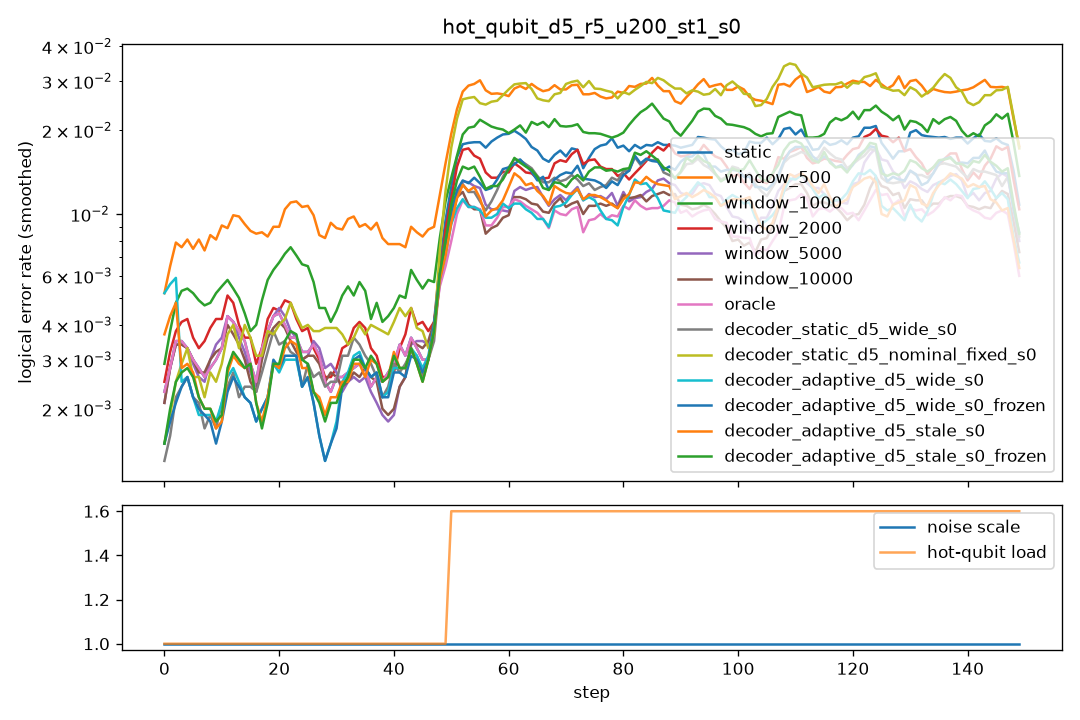

The data file committed next to this chart (first rows):
step, scale, n_hot, hot_p, static, window_500, window_1000, window_2000, window_5000, window_10000, oracle, decoder_static_d5_wide_s0, decoder_static_d5_nominal_fixed_s0, decoder_adaptive_d5_wide_s0, decoder_adaptive_d5_wide_s0_frozen, decoder_adaptive_d5_stale_s0, decoder_adaptive_d5_stale_s0_frozen
0, 1.0, 0, 0.0, 0.003, 0.007, 0.003, 0.0025, 0.0025, 0.0025, 0.003, 0.001, 0.0005, 0.0205, 0.002, 0.0125, 0.0015
1, 1.0, 0, 0.0, 0.0035, 0.0095, 0.0055, 0.0035, 0.003, 0.003, 0.0035, 0.002, 0.001, 0.0025, 0.0025, 0.0025, 0.0025
2, 1.0, 0, 0.0, 0.005, 0.0095, 0.006, 0.0065, 0.005, 0.005, 0.005, 0.0035, 0.006, 0.003, 0.003, 0.0035, 0.0035
3, 1.0, 0, 0.0, 0.0025, 0.0065, 0.0045, 0.0035, 0.0035, 0.0035, 0.0025, 0.0015, 0.002, 0.002, 0.0015, 0.003, 0.0025
4, 1.0, 0, 0.0, 0.0035, 0.007, 0.005, 0.003, 0.003, 0.003, 0.0035, 0.003, 0.003, 0.0015, 0.0015, 0.0025, 0.0025
5, 1.0, 0, 0.0, 0.003, 0.0055, 0.0055, 0.004, 0.0025, 0.0025, 0.003, 0.002, 0.0025, 0.0035, 0.0035, 0.0025, 0.0025
6, 1.0, 0, 0.0, 0.0025, 0.012, 0.006, 0.004, 0.0025, 0.0025, 0.0025, 0.003, 0.003, 0.003, 0.0035, 0.003, 0.003
7, 1.0, 0, 0.0, 0.0035, 0.0065, 0.005, 0.0035, 0.003, 0.0035, 0.0035, 0.0015, 0.0025, 0.001, 0.001, 0.0025, 0.0025
8, 1.0, 0, 0.0, 0.0015, 0.0095, 0.003, 0.002, 0.002, 0.002, 0.0015, 0.001, 0.002, 0.0005, 0.0005, 0.0005, 0.0005
9, 1.0, 0, 0.0, 0.0025, 0.0035, 0.004, 0.004, 0.0025, 0.003, 0.0025, 0.001, 0.001, 0.0015, 0.001, 0.0015, 0.0015
10, 1.0, 0, 0.0, 0.004, 0.0105, 0.006, 0.006, 0.005, 0.004, 0.004, 0.003, 0.005, 0.0035, 0.003, 0.0025, 0.0025
11, 1.0, 0, 0.0, 0.0035, 0.0105, 0.008, 0.0055, 0.0045, 0.0035, 0.0035, 0.002, 0.002, 0.0025, 0.002, 0.0015, 0.002
12, 1.0, 0, 0.0, 0.005, 0.0115, 0.0065, 0.0035, 0.004, 0.004, 0.005, 0.0035, 0.0045, 0.0025, 0.0025, 0.003, 0.003
13, 1.0, 0, 0.0, 0.0065, 0.0085, 0.0045, 0.0065, 0.0055, 0.0055, 0.0065, 0.0025, 0.006, 0.003, 0.003, 0.005, 0.005
14, 1.0, 0, 0.0, 0.0015, 0.0085, 0.002, 0.0025, 0.0015, 0.0015, 0.0015, 0.0025, 0.0025, 0.0025, 0.0025, 0.0035, 0.0035
15, 1.0, 0, 0.0, 0.0025, 0.01, 0.004, 0.002, 0.0025, 0.0025, 0.0025, 0.0005, 0.0015, 0.002, 0.002, 0.0015, 0.0015
16, 1.0, 0, 0.0, 0.002, 0.0075, 0.005, 0.0035, 0.0025, 0.0015, 0.002, 0.003, 0.0055, 0.001, 0.001, 0.001, 0.001
17, 1.0, 0, 0.0, 0.002, 0.009, 0.0035, 0.0035, 0.0015, 0.0015, 0.002, 0.0035, 0.0025, 0.002, 0.002, 0.0035, 0.0035
18, 1.0, 0, 0.0, 0.0045, 0.0075, 0.0055, 0.003, 0.004, 0.0045, 0.0045, 0.002, 0.0035, 0.0015, 0.0015, 0.001, 0.001
19, 1.0, 0, 0.0, 0.0055, 0.009, 0.0065, 0.0045, 0.0055, 0.005, 0.0055, 0.0045, 0.0025, 0.0035, 0.0035, 0.002, 0.0015
20, 1.0, 0, 0.0, 0.005, 0.0085, 0.0085, 0.0065, 0.0055, 0.0055, 0.005, 0.003, 0.005, 0.003, 0.003, 0.0035, 0.0035
21, 1.0, 0, 0.0, 0.0045, 0.011, 0.0075, 0.0055, 0.005, 0.003, 0.0045, 0.006, 0.005, 0.0045, 0.005, 0.0045, 0.005
22, 1.0, 0, 0.0, 0.0025, 0.009, 0.0055, 0.003, 0.003, 0.0025, 0.0025, 0.0015, 0.004, 0.001, 0.001, 0.003, 0.0035
23, 1.0, 0, 0.0, 0.0025, 0.0145, 0.008, 0.005, 0.0025, 0.0035, 0.0025, 0.0025, 0.0045, 0.003, 0.003, 0.0035, 0.004
24, 1.0, 0, 0.0, 0.0035, 0.012, 0.0085, 0.004, 0.003, 0.003, 0.0035, 0.003, 0.0055, 0.0035, 0.0035, 0.003, 0.003
25, 1.0, 0, 0.0, 0.005, 0.009, 0.006, 0.0035, 0.0045, 0.004, 0.005, 0.0025, 0.0025, 0.003, 0.003, 0.003, 0.003
26, 1.0, 0, 0.0, 0.0025, 0.0085, 0.005, 0.0035, 0.002, 0.002, 0.0025, 0.0025, 0.003, 0.0015, 0.0015, 0.0015, 0.0015
27, 1.0, 0, 0.0, 0.0025, 0.0095, 0.005, 0.0035, 0.0035, 0.003, 0.0025, 0.004, 0.0045, 0.002, 0.002, 0.003, 0.003
28, 1.0, 0, 0.0, 0.0035, 0.0105, 0.004, 0.002, 0.0045, 0.0035, 0.0035, 0.001, 0.0035, 0.0005, 0.0005, 0.001, 0.001
29, 1.0, 0, 0.0, 0.002, 0.0045, 0.003, 0.0025, 0.002, 0.002, 0.002, 0.0035, 0.0055, 0.001, 0.001, 0.0025, 0.002
30, 1.0, 0, 0.0, 0.002, 0.008, 0.006, 0.0015, 0.002, 0.002, 0.002, 0.001, 0.003, 0.0015, 0.0015, 0.0015, 0.0015
31, 1.0, 0, 0.0, 0.0015, 0.014, 0.0025, 0.0035, 0.0025, 0.003, 0.0015, 0.003, 0.003, 0.0025, 0.0025, 0.003, 0.003
32, 1.0, 0, 0.0, 0.004, 0.0075, 0.007, 0.0045, 0.0025, 0.0025, 0.004, 0.004, 0.0045, 0.0035, 0.003, 0.003, 0.003
33, 1.0, 0, 0.0, 0.0035, 0.01, 0.007, 0.0045, 0.0025, 0.0025, 0.0035, 0.004, 0.0025, 0.004, 0.004, 0.0025, 0.0025
34, 1.0, 0, 0.0, 0.0025, 0.0085, 0.005, 0.003, 0.003, 0.0025, 0.0025, 0.0035, 0.004, 0.002, 0.002, 0.0025, 0.003
35, 1.0, 0, 0.0, 0.0025, 0.009, 0.004, 0.004, 0.0025, 0.003, 0.0025, 0.0035, 0.004, 0.0035, 0.0035, 0.0035, 0.0035
36, 1.0, 0, 0.0, 0.002, 0.01, 0.0055, 0.0045, 0.002, 0.0025, 0.002, 0.002, 0.005, 0.003, 0.003, 0.003, 0.003
37, 1.0, 0, 0.0, 0.0035, 0.0085, 0.005, 0.0035, 0.003, 0.0035, 0.0035, 0.0025, 0.003, 0.0015, 0.0015, 0.0015, 0.002
38, 1.0, 0, 0.0, 0.0015, 0.008, 0.0015, 0.0015, 0.001, 0.0015, 0.0015, 0.003, 0.004, 0.003, 0.003, 0.0045, 0.004
39, 1.0, 0, 0.0, 0.0035, 0.011, 0.008, 0.002, 0.002, 0.002, 0.0035, 0.002, 0.0035, 0.0025, 0.0025, 0.002, 0.002
40, 1.0, 0, 0.0, 0.002, 0.0035, 0.0005, 0.0015, 0.0015, 0.0005, 0.002, 0.0015, 0.0035, 0.001, 0.001, 0.0015, 0.0015
41, 1.0, 0, 0.0, 0.003, 0.008, 0.0065, 0.0045, 0.0015, 0.002, 0.003, 0.003, 0.0045, 0.0035, 0.003, 0.0035, 0.0035
42, 1.0, 0, 0.0, 0.0045, 0.0085, 0.0065, 0.004, 0.0035, 0.004, 0.0045, 0.005, 0.005, 0.004, 0.004, 0.0045, 0.0045
43, 1.0, 0, 0.0, 0.004, 0.008, 0.004, 0.0045, 0.0035, 0.0035, 0.004, 0.002, 0.0065, 0.003, 0.003, 0.0025, 0.0025
44, 1.0, 0, 0.0, 0.002, 0.01, 0.0075, 0.004, 0.003, 0.003, 0.002, 0.003, 0.002, 0.0025, 0.002, 0.002, 0.002
45, 1.0, 0, 0.0, 0.0045, 0.0105, 0.007, 0.006, 0.0055, 0.005, 0.0045, 0.003, 0.005, 0.0035, 0.0035, 0.004, 0.004
46, 1.0, 0, 0.0, 0.0015, 0.006, 0.004, 0.0015, 0.002, 0.0015, 0.0015, 0.0025, 0.001, 0.0025, 0.0025, 0.0015, 0.0015
47, 1.0, 0, 0.0, 0.003, 0.007, 0.0045, 0.0045, 0.0035, 0.0035, 0.003, 0.0025, 0.0045, 0.0025, 0.0025, 0.0025, 0.0025
48, 1.0, 0, 0.0, 0.004, 0.0105, 0.006, 0.003, 0.003, 0.0045, 0.004, 0.004, 0.004, 0.0045, 0.0045, 0.005, 0.005
49, 1.0, 0, 0.0, 0.0065, 0.011, 0.007, 0.0055, 0.0055, 0.006, 0.0065, 0.0055, 0.004, 0.007, 0.007, 0.006, 0.006
50, 1.0, 2, 0.03, 0.0175, 0.024, 0.0195, 0.0145, 0.014, 0.0175, 0.0125, 0.015, 0.0235, 0.0125, 0.014, 0.014, 0.0155
51, 1.0, 2, 0.03, 0.0165, 0.0235, 0.0185, 0.0165, 0.0125, 0.0095, 0.0065, 0.0105, 0.0245, 0.009, 0.009, 0.008, 0.011
52, 1.0, 2, 0.03, 0.018, 0.028, 0.0165, 0.0175, 0.012, 0.0095, 0.0105, 0.015, 0.0305, 0.013, 0.0165, 0.0135, 0.0165
53, 1.0, 2, 0.03, 0.0215, 0.0325, 0.0195, 0.02, 0.0145, 0.015, 0.014, 0.0125, 0.0275, 0.011, 0.0145, 0.0155, 0.017
54, 1.0, 2, 0.03, 0.0155, 0.0295, 0.0225, 0.0165, 0.0125, 0.0085, 0.0125, 0.011, 0.023, 0.011, 0.012, 0.0125, 0.014
55, 1.0, 2, 0.03, 0.0185, 0.031, 0.025, 0.0155, 0.0135, 0.0115, 0.0095, 0.011, 0.025, 0.009, 0.0125, 0.011, 0.014
56, 1.0, 2, 0.03, 0.017, 0.0255, 0.0195, 0.0115, 0.0105, 0.0075, 0.0065, 0.0105, 0.0255, 0.009, 0.012, 0.01, 0.0125
57, 1.0, 2, 0.03, 0.018, 0.0325, 0.0225, 0.0155, 0.011, 0.0095, 0.0095, 0.0105, 0.024, 0.0115, 0.0135, 0.008, 0.0105
58, 1.0, 2, 0.03, 0.0175, 0.0205, 0.0165, 0.0115, 0.0065, 0.0055, 0.0075, 0.0085, 0.026, 0.008, 0.011, 0.0075, 0.0105
59, 1.0, 2, 0.03, 0.02, 0.0255, 0.0195, 0.0135, 0.0105, 0.0105, 0.0125, 0.015, 0.026, 0.011, 0.013, 0.015, 0.0155
... 90 more rows
